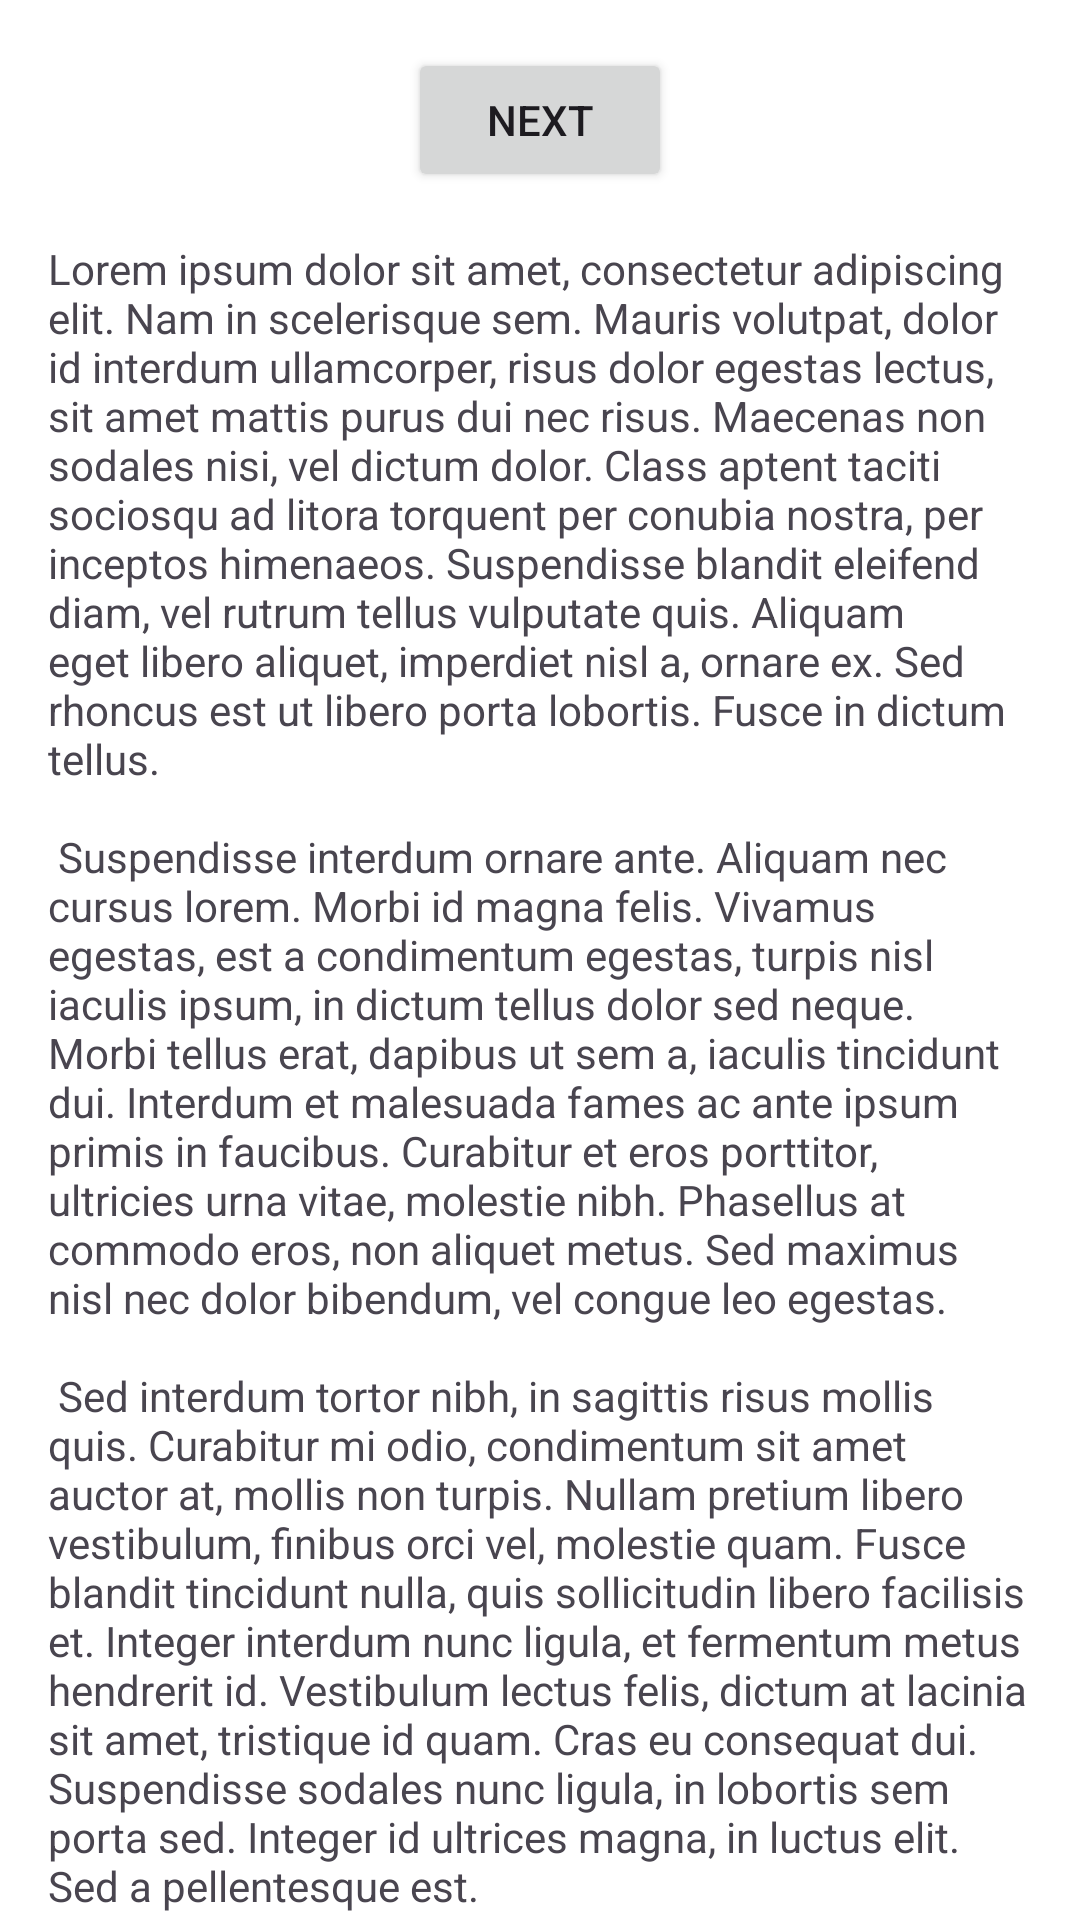

Write the Android layout XML for this screen, with the resource values it uses.
<!-- AndroidManifest.xml: application theme AppTheme -->
<!-- res/layout/fragment_first_login.xml -->
<?xml version="1.0" encoding="utf-8"?>
<androidx.core.widget.NestedScrollView xmlns:android="http://schemas.android.com/apk/res/android"
    xmlns:app="http://schemas.android.com/apk/res-auto"
    xmlns:tools="http://schemas.android.com/tools"
    android:layout_width="match_parent"
    android:layout_height="match_parent"
    android:background="#FFFFFF"
    tools:context=".FirstFragmentLogin">

    <androidx.constraintlayout.widget.ConstraintLayout
        android:layout_width="match_parent"
        android:layout_height="match_parent"
        android:padding="16dp">

        <Button
            android:id="@+id/button_first"
            android:layout_width="wrap_content"
            android:layout_height="wrap_content"
            android:text="@string/next"
            app:layout_constraintBottom_toTopOf="@id/textview_first"
            app:layout_constraintEnd_toEndOf="parent"
            app:layout_constraintStart_toStartOf="parent"
            app:layout_constraintTop_toTopOf="parent" />

        <TextView
            android:id="@+id/textview_first"
            android:layout_width="wrap_content"
            android:layout_height="wrap_content"
            android:layout_marginTop="16dp"
            android:text="@string/lorem_ipsum"
            app:layout_constraintBottom_toBottomOf="parent"
            app:layout_constraintEnd_toEndOf="parent"
            app:layout_constraintStart_toStartOf="parent"
            app:layout_constraintTop_toBottomOf="@id/button_first" />
    </androidx.constraintlayout.widget.ConstraintLayout>
</androidx.core.widget.NestedScrollView>
<!-- resources referenced by this layout -->
<resources>
  <string name="lorem_ipsum">
          Lorem ipsum dolor sit amet, consectetur adipiscing elit. Nam in scelerisque sem. Mauris
          volutpat, dolor id interdum ullamcorper, risus dolor egestas lectus, sit amet mattis purus
          dui nec risus. Maecenas non sodales nisi, vel dictum dolor. Class aptent taciti sociosqu ad
          litora torquent per conubia nostra, per inceptos himenaeos. Suspendisse blandit eleifend
          diam, vel rutrum tellus vulputate quis. Aliquam eget libero aliquet, imperdiet nisl a,
          ornare ex. Sed rhoncus est ut libero porta lobortis. Fusce in dictum tellus.\n\n
          Suspendisse interdum ornare ante. Aliquam nec cursus lorem. Morbi id magna felis. Vivamus
          egestas, est a condimentum egestas, turpis nisl iaculis ipsum, in dictum tellus dolor sed
          neque. Morbi tellus erat, dapibus ut sem a, iaculis tincidunt dui. Interdum et malesuada
          fames ac ante ipsum primis in faucibus. Curabitur et eros porttitor, ultricies urna vitae,
          molestie nibh. Phasellus at commodo eros, non aliquet metus. Sed maximus nisl nec dolor
          bibendum, vel congue leo egestas.\n\n
          Sed interdum tortor nibh, in sagittis risus mollis quis. Curabitur mi odio, condimentum sit
          amet auctor at, mollis non turpis. Nullam pretium libero vestibulum, finibus orci vel,
          molestie quam. Fusce blandit tincidunt nulla, quis sollicitudin libero facilisis et. Integer
          interdum nunc ligula, et fermentum metus hendrerit id. Vestibulum lectus felis, dictum at
          lacinia sit amet, tristique id quam. Cras eu consequat dui. Suspendisse sodales nunc ligula,
          in lobortis sem porta sed. Integer id ultrices magna, in luctus elit. Sed a pellentesque
          est.\n\n
          Aenean nunc velit, lacinia sed dolor sed, ultrices viverra nulla. Etiam a venenatis nibh.
          Morbi laoreet, tortor sed facilisis varius, nibh orci rhoncus nulla, id elementum leo dui
          non lorem. Nam mollis ipsum quis auctor varius. Quisque elementum eu libero sed commodo. In
          eros nisl, imperdiet vel imperdiet et, scelerisque a mauris. Pellentesque varius ex nunc,
          quis imperdiet eros placerat ac. Duis finibus orci et est auctor tincidunt. Sed non viverra
          ipsum. Nunc quis augue egestas, cursus lorem at, molestie sem. Morbi a consectetur ipsum, a
          placerat diam. Etiam vulputate dignissim convallis. Integer faucibus mauris sit amet finibus
          convallis.\n\n
          Phasellus in aliquet mi. Pellentesque habitant morbi tristique senectus et netus et
          malesuada fames ac turpis egestas. In volutpat arcu ut felis sagittis, in finibus massa
          gravida. Pellentesque id tellus orci. Integer dictum, lorem sed efficitur ullamcorper,
          libero justo consectetur ipsum, in mollis nisl ex sed nisl. Donec maximus ullamcorper
          sodales. Praesent bibendum rhoncus tellus nec feugiat. In a ornare nulla. Donec rhoncus
          libero vel nunc consequat, quis tincidunt nisl eleifend. Cras bibendum enim a justo luctus
          vestibulum. Fusce dictum libero quis erat maximus, vitae volutpat diam dignissim.
      </string>
  <string name="next">Next</string>
  <style name="AppTheme" parent="Theme.AppCompat.Light.NoActionBar">
          
          <item name="windowActionBar">false</item>
          <item name="windowNoTitle">true</item>
      </style>
</resources>
